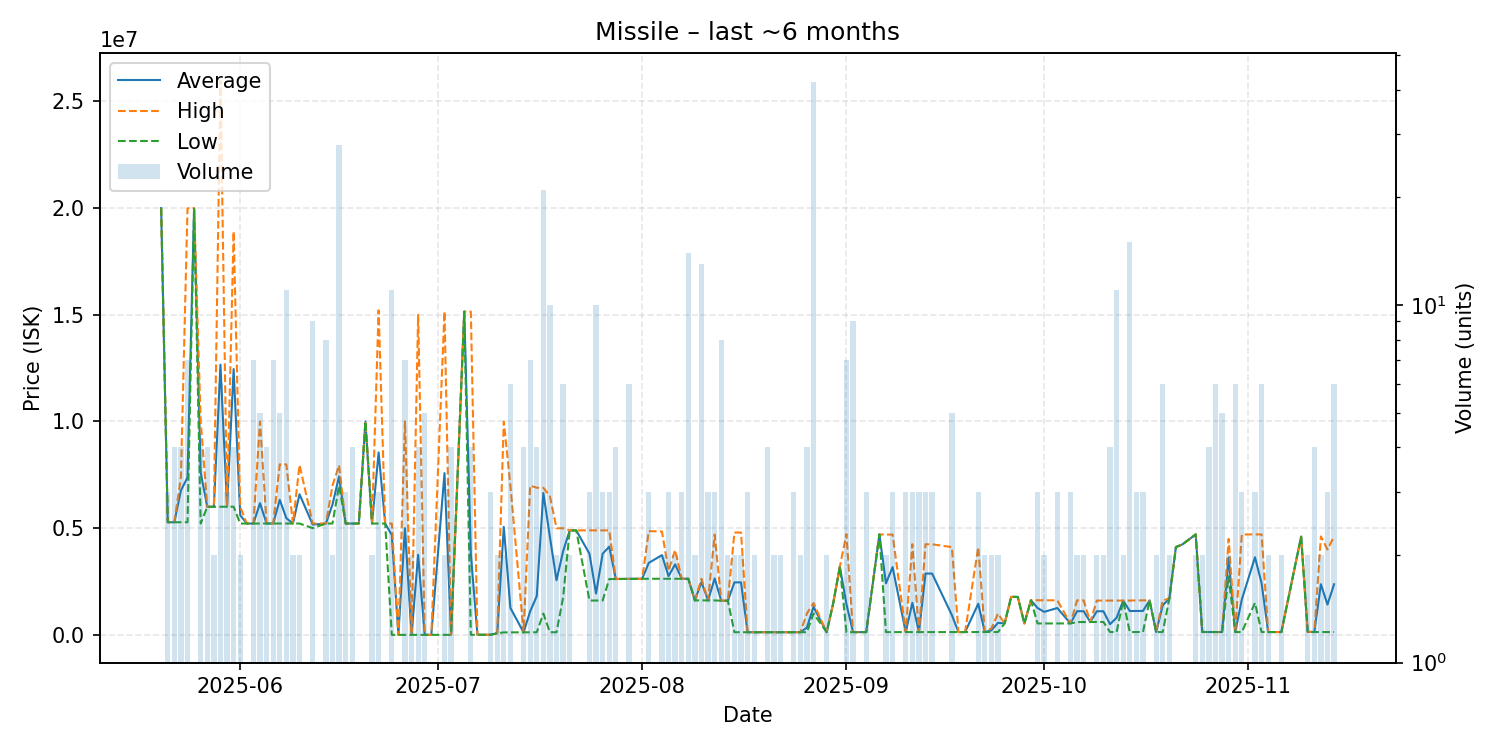

Source data for this figure (header and first rows):
date, average, highest, lowest, order_count, volume
2025-05-20, 20000000, 20000000, 20000000, 1, 1
2025-05-21, 5279000, 5279000, 5279000, 2, 3
2025-05-22, 5278500, 5279000, 5278000, 3, 4
2025-05-23, 6767000, 7395000, 5278000, 3, 4
2025-05-24, 7380143, 19990000, 5278000, 6, 7
2025-05-25, 20000000, 20000000, 20000000, 1, 1
2025-05-26, 7609000, 10000000, 5218000, 4, 4
2025-05-27, 6001000, 6001000, 6001000, 4, 4
2025-05-28, 6004000, 6005000, 6003000, 2, 2
2025-05-29, 12662333, 25970000, 6008500, 5, 6
2025-05-30, 6008667, 6009000, 6008000, 3, 3
2025-05-31, 12459000, 18910000, 6008000, 4, 4
2025-06-01, 5608500, 6000000, 5217000, 2, 2
2025-06-02, 5218000, 5218000, 5218000, 1, 1
2025-06-03, 5218000, 5218000, 5218000, 4, 7
2025-06-04, 6172800, 9994000, 5217500, 4, 5
2025-06-05, 5217500, 5218000, 5217000, 3, 4
2025-06-06, 5217143, 5218000, 5217000, 4, 7
2025-06-07, 6328200, 7991500, 5219000, 4, 5
2025-06-08, 5470636, 7988000, 5219000, 6, 11
2025-06-09, 5217000, 5217000, 5217000, 2, 2
2025-06-10, 6590500, 7963000, 5218000, 2, 2
2025-06-12, 5169444, 5218000, 5000000, 5, 9
2025-06-14, 5217375, 5218000, 5217000, 5, 8
2025-06-15, 6105000, 6993000, 5217000, 2, 2
2025-06-16, 7425071, 7951000, 6990000, 14, 28
2025-06-17, 5218000, 5218000, 5218000, 3, 3
2025-06-18, 5218000, 5218000, 5218000, 3, 4
2025-06-19, 5218000, 5218000, 5218000, 1, 1
2025-06-20, 10000000, 10000000, 10000000, 1, 1
2025-06-21, 5218000, 5218000, 5218000, 2, 2
2025-06-22, 8548000, 15210000, 5217000, 3, 3
2025-06-23, 5217000, 5217000, 5217000, 1, 1
2025-06-24, 4682672, 5217000, 132.1, 5, 11
2025-06-25, 132.1, 132.1, 132.1, 1, 1
2025-06-26, 4997076, 10000000, 132.2, 7, 7
2025-06-27, 132.3, 132.4, 132.3, 2, 2
2025-06-28, 3750099, 15000000, 132.5, 4, 4
2025-06-29, 132.9, 132.9, 132.8, 3, 5
2025-06-30, 1737, 1737, 1737, 1, 1
2025-07-02, 7580868, 15160000, 1737, 2, 2
2025-07-03, 1743, 1743, 1742, 3, 4
2025-07-05, 15150000, 15150000, 15150000, 1, 1
2025-07-06, 3790423, 15150000, 3897, 3, 4
2025-07-07, 5366, 5366, 5366, 1, 1
2025-07-09, 5385, 5385, 5385, 3, 3
2025-07-10, 76510, 76510, 76510, 2, 2
2025-07-11, 5057550, 9999000, 116100, 2, 2
2025-07-12, 1264050, 6999000, 117000, 4, 6
2025-07-14, 119300, 119400, 119200, 3, 4
2025-07-15, 1101743, 6994000, 119700, 2, 7
2025-07-16, 1815375, 6895000, 122200, 4, 4
2025-07-17, 6650143, 6891500, 1000000, 10, 21
2025-07-18, 4586250, 6499000, 123100, 4, 10
2025-07-19, 2559700, 4996000, 123400, 2, 2
2025-07-20, 3915167, 4997000, 1751500, 6, 6
2025-07-21, 4895000, 4896000, 4894000, 2, 2
2025-07-22, 4895000, 4895000, 4895000, 1, 1
2025-07-24, 3801333, 4898000, 1608000, 2, 3
2025-07-25, 1938600, 4898000, 1609000, 7, 10
... 96 more rows
